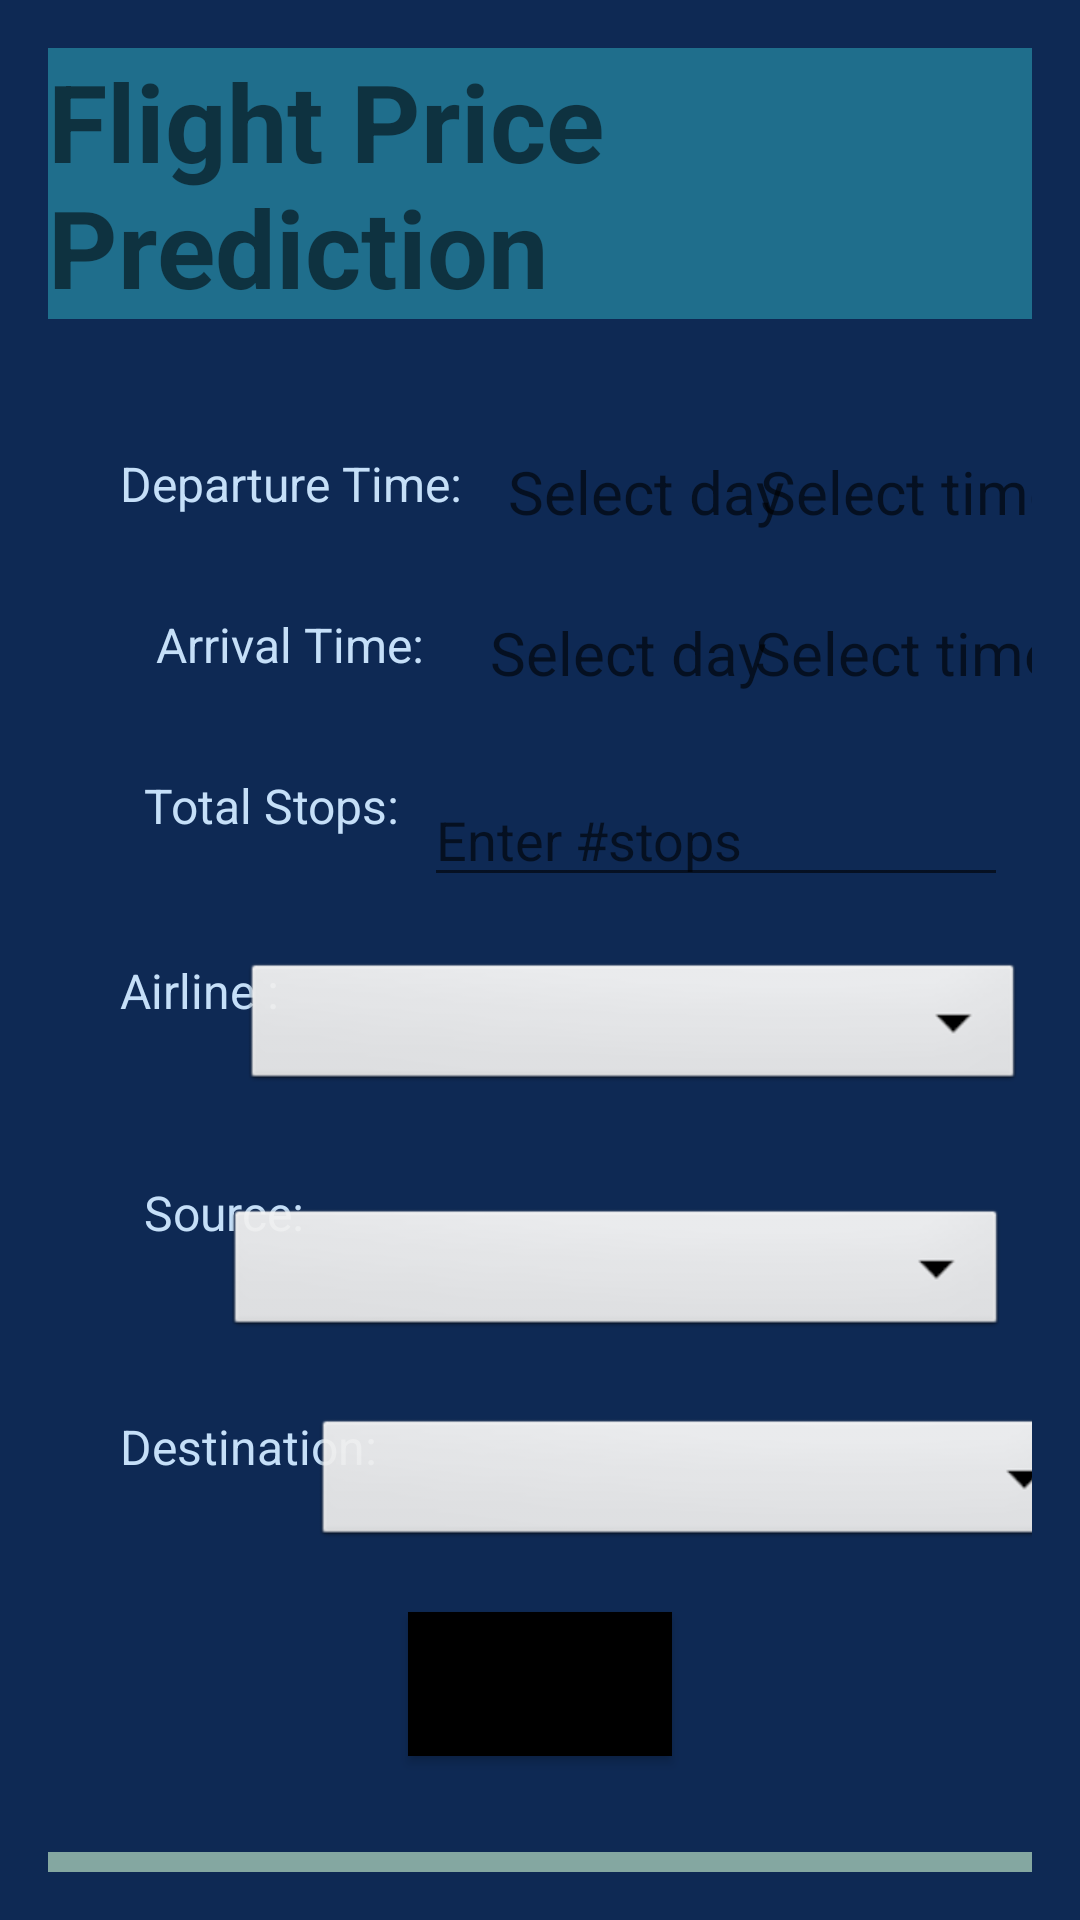

Android layout source for this screen:
<!-- AndroidManifest.xml: application theme Theme.FlightPricePredictor -->
<!-- res/layout/activity_main.xml -->
<?xml version="1.0" encoding="utf-8"?>
<androidx.constraintlayout.widget.ConstraintLayout xmlns:android="http://schemas.android.com/apk/res/android"
    xmlns:app="http://schemas.android.com/apk/res-auto"
    xmlns:tools="http://schemas.android.com/tools"
    android:layout_width="match_parent"
    android:layout_height="match_parent"
    android:background="#0E2954"
    android:padding="16dp">

    <TextView
        android:id="@+id/title_textview"
        android:layout_width="match_parent"
        android:layout_height="wrap_content"
        android:text="Flight Price Prediction"
        android:background="#1F6E8C"
        android:textSize="36sp"
        android:textStyle="bold"
        app:layout_constraintEnd_toEndOf="parent"
        app:layout_constraintStart_toStartOf="parent"
        app:layout_constraintTop_toTopOf="parent" />

    <TextView
        android:id="@+id/departure_label"
        android:layout_width="wrap_content"
        android:layout_height="wrap_content"
        android:layout_marginStart="24dp"
        android:layout_marginTop="44dp"
        android:text="Departure Time:"
        android:textColor="#C5DFF8"
        android:textSize="16sp"
        app:layout_constraintStart_toStartOf="parent"
        app:layout_constraintTop_toBottomOf="@id/title_textview" />

    <TextView
        android:id="@+id/departure_date"
        android:layout_width="98dp"
        android:layout_height="30dp"
        android:layout_marginStart="8dp"
        android:layout_marginEnd="8dp"
        android:hint="Select day"
        android:textSize="20sp"
        android:textColor="#C5DFF8"
        app:layout_constraintEnd_toEndOf="parent"
        app:layout_constraintHorizontal_bias="0.097"
        app:layout_constraintStart_toEndOf="@id/departure_label"
        app:layout_constraintTop_toTopOf="@id/departure_label" />

    <TextView
        android:id="@+id/departure_time"
        android:layout_width="105dp"
        android:layout_height="29dp"
        android:hint="Select time"
        android:textSize="20sp"
        android:textColor="#C5DFF8"
        app:layout_constraintEnd_toEndOf="parent"
        app:layout_constraintStart_toEndOf="@+id/departure_date"
        app:layout_constraintTop_toTopOf="@+id/departure_date" />

    <TextView
        android:id="@+id/arrival_label"
        android:layout_width="wrap_content"
        android:layout_height="wrap_content"
        android:layout_marginStart="36dp"
        android:layout_marginTop="32dp"
        android:text="Arrival Time:"
        android:textSize="16sp"
        android:textColor="#C5DFF8"
        app:layout_constraintStart_toStartOf="parent"
        app:layout_constraintTop_toBottomOf="@id/departure_label" />

    <TextView
        android:id="@+id/arrival_date"
        android:layout_width="101dp"
        android:layout_height="30dp"
        android:layout_marginStart="8dp"
        android:layout_marginEnd="8dp"
        android:hint="Select day"
        android:textSize="20sp"
        android:textColor="#C5DFF8"
        app:layout_constraintEnd_toEndOf="parent"
        app:layout_constraintHorizontal_bias="0.163"
        app:layout_constraintStart_toEndOf="@id/arrival_label"
        app:layout_constraintTop_toTopOf="@id/arrival_label" />

    <TextView
        android:id="@+id/arrival_time"
        android:layout_width="105dp"
        android:layout_height="29dp"
        android:hint="Select time"
        android:textSize="20sp"
        android:textColor="#C5DFF8"
        app:layout_constraintEnd_toEndOf="parent"
        app:layout_constraintStart_toEndOf="@+id/arrival_date"
        app:layout_constraintTop_toTopOf="@+id/arrival_date" />

    <TextView
        android:id="@+id/stops_label"
        android:layout_width="wrap_content"
        android:layout_height="wrap_content"
        android:layout_marginStart="32dp"
        android:layout_marginTop="32dp"
        android:text="Total Stops:"
        android:textSize="16sp"
        android:textColor="#C5DFF8"
        app:layout_constraintStart_toStartOf="parent"
        app:layout_constraintTop_toBottomOf="@id/arrival_label" />

    <EditText
        android:id="@+id/stops_edittext"
        android:layout_width="0dp"
        android:layout_height="wrap_content"
        android:layout_marginStart="8dp"
        android:layout_marginEnd="8dp"
        android:hint="Enter #stops"
        android:inputType="number"
        android:textColor="#C5DFF8"
        app:layout_constraintEnd_toEndOf="parent"
        app:layout_constraintHorizontal_bias="0.0"
        app:layout_constraintStart_toEndOf="@id/stops_label"
        app:layout_constraintTop_toTopOf="@id/stops_label" />

    <TextView
        android:id="@+id/airline_label"
        android:layout_width="65dp"
        android:layout_height="37dp"
        android:layout_marginStart="24dp"
        android:layout_marginTop="40dp"
        android:text="Airline : "
        android:textSize="16sp"
        android:textColor="#C5DFF8"
        app:layout_constraintStart_toStartOf="parent"
        app:layout_constraintTop_toBottomOf="@id/stops_label" />

    <Spinner
        android:id="@+id/airline_spinner"
        android:layout_width="261dp"
        android:layout_height="46dp"
        android:layout_marginStart="8dp"
        android:layout_marginEnd="8dp"
        android:popupBackground="#1597BB"
        android:background="@android:drawable/btn_dropdown"
        app:layout_constraintEnd_toEndOf="parent"
        app:layout_constraintHorizontal_bias="0.851"
        app:layout_constraintStart_toEndOf="@id/airline_label"
        app:layout_constraintTop_toTopOf="@id/airline_label" />

    <TextView
        android:id="@+id/source_label"
        android:layout_width="wrap_content"
        android:layout_height="wrap_content"
        android:layout_marginStart="32dp"
        android:layout_marginTop="28dp"
        android:text="Source:"
        android:textSize="16sp"
        android:textColor="#C5DFF8"
        app:layout_constraintStart_toStartOf="parent"
        app:layout_constraintTop_toBottomOf="@id/airline_spinner" />

    <Spinner
        android:id="@+id/source_spinner"
        android:layout_width="261dp"
        android:layout_height="46dp"
        android:layout_marginStart="8dp"
        android:layout_marginTop="8dp"
        android:layout_marginEnd="8dp"
        android:popupBackground="#1597BB"
        android:background="@android:drawable/btn_dropdown"
        app:layout_constraintEnd_toEndOf="parent"
        app:layout_constraintHorizontal_bias="1.0"
        app:layout_constraintStart_toEndOf="@id/source_label"
        app:layout_constraintTop_toTopOf="@id/source_label" />

    <TextView
        android:id="@+id/destination_label"
        android:layout_width="wrap_content"
        android:layout_height="wrap_content"
        android:layout_marginStart="24dp"
        android:layout_marginTop="24dp"
        android:textColor="#C5DFF8"
        android:text="Destination:"
        android:textSize="16sp"
        app:layout_constraintStart_toStartOf="parent"
        app:layout_constraintTop_toBottomOf="@id/source_spinner" />

    <Spinner
        android:id="@+id/destination_spinner"
        android:layout_width="261dp"
        android:layout_height="46dp"
        android:popupBackground="#1597BB"
        android:background="@android:drawable/btn_dropdown"
        app:layout_constraintTop_toTopOf="@id/destination_label"
        app:layout_constraintStart_toEndOf="@id/destination_label"
        app:layout_constraintEnd_toEndOf="parent"
        android:layout_marginStart="8dp"
        android:layout_marginEnd="8dp"/>

    <Button
        android:id="@+id/predict_button"
        android:layout_width="wrap_content"
        android:layout_height="wrap_content"
        android:layout_marginTop="20dp"
        android:background="@color/black"
        android:text="Predict"

        app:layout_constraintEnd_toEndOf="parent"
        app:layout_constraintStart_toStartOf="parent"
        app:layout_constraintTop_toBottomOf="@id/destination_spinner" />

    <TextView
        android:id="@+id/prediction_text"
        android:layout_width="match_parent"
        android:layout_height="wrap_content"
        android:layout_marginTop="32dp"
        android:textSize="18sp"
        android:textStyle="bold"
        android:background="#84A7A1"
        app:layout_constraintEnd_toEndOf="parent"
        app:layout_constraintHorizontal_bias="0.498"
        app:layout_constraintStart_toStartOf="parent"
        app:layout_constraintTop_toBottomOf="@id/predict_button" />

</androidx.constraintlayout.widget.ConstraintLayout>
<!-- resources referenced by this layout -->
<resources>
  <style name="Theme.FlightPricePredictor" parent="Theme.MaterialComponents.DayNight.NoActionBar">
          
          <item name="colorPrimary">@color/purple_500</item>
          <item name="colorPrimaryVariant">@color/purple_700</item>
          <item name="colorOnPrimary">@color/white</item>
          
          <item name="colorSecondary">@color/teal_200</item>
          <item name="colorSecondaryVariant">@color/teal_700</item>
          <item name="colorOnSecondary">@color/black</item>
          
          <item name="android:statusBarColor" tools:targetApi="l">?attr/colorPrimaryVariant</item>
          
      </style>
  <!-- not gathered from this repository: default colours our renderer supplied (Android Studio template values) -->
  <color name="purple_500">#FF6200EE</color>
  <color name="purple_700">#FF3700B3</color>
  <color name="teal_200">#FF03DAC5</color>
  <color name="teal_700">#FF018786</color>
  <color name="black">#FF000000</color>
  <color name="white">#FFFFFFFF</color>
</resources>
